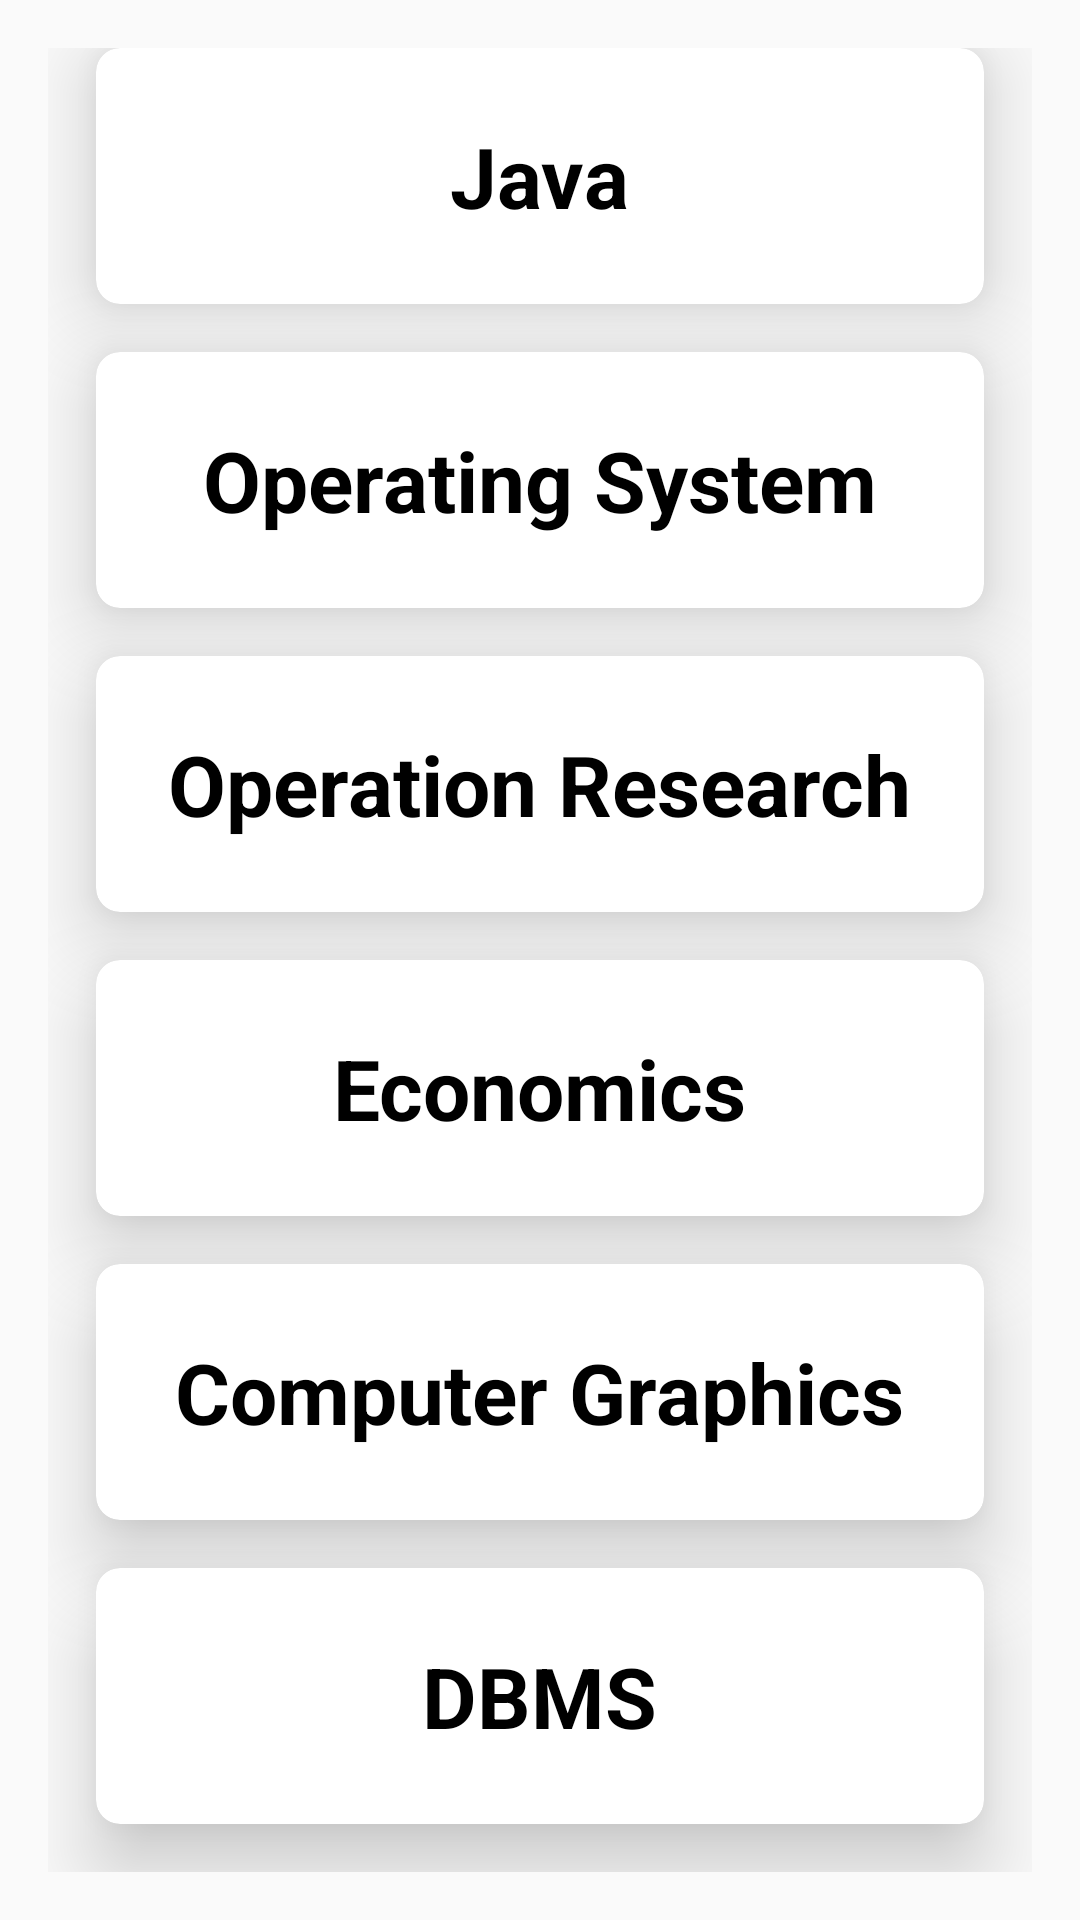

Android layout source for this screen:
<!-- AndroidManifest.xml: application theme AppTheme -->
<!-- res/layout/activity_question__sets.xml -->
<?xml version="1.0" encoding="utf-8"?>
<ScrollView xmlns:tools="http://schemas.android.com/tools"
    android:layout_width="match_parent"
    android:layout_height="match_parent"
    xmlns:android="http://schemas.android.com/apk/res/android"
    xmlns:app="http://schemas.android.com/apk/res-auto">

    <LinearLayout
        android:id="@+id/ll"
        android:layout_width="match_parent"
        android:layout_height="wrap_content"
        android:layout_gravity="center"
        android:orientation="vertical"
        android:padding="16dp">

            <android.support.v7.widget.CardView
                android:id="@+id/pdfview_java_question"
                android:layout_width="match_parent"
                android:layout_height="match_parent"
                android:layout_marginHorizontal="16dp"
                app:cardElevation="16dp"
                app:cardCornerRadius="8dp"
                android:onClick="java"
                android:clickable="true">

                <LinearLayout
                    android:layout_width="match_parent"
                    android:layout_height="match_parent"
                    android:gravity="center"
                    android:padding="24dp"
                    android:orientation="vertical">

                    <TextView
                        android:layout_width="wrap_content"
                        android:layout_height="wrap_content"
                        android:text="Java"
                        android:textColor="#000000"
                        android:textSize="28sp"
                        android:textStyle="bold" />

                </LinearLayout>
            </android.support.v7.widget.CardView>

            <android.support.v7.widget.CardView
                android:id="@+id/pdfview_os_question"
                android:layout_width="match_parent"
                android:layout_height="wrap_content"
                app:cardCornerRadius="8dp"
                android:onClick="os"
                android:layout_marginTop="16dp"
                android:layout_marginBottom="16dp"
                android:layout_marginHorizontal="16dp"
                app:cardElevation="16dp"
                android:clickable="true"
                android:foreground="?android:attr/selectableItemBackground"
                tools:ignore="KeyboardInaccessibleWidget">

                    <LinearLayout
                        android:layout_width="match_parent"
                        android:layout_height="match_parent"
                        android:padding="24dp"
                        android:gravity="center"
                        android:orientation="vertical">

                        <TextView
                            android:layout_width="wrap_content"
                            android:layout_height="wrap_content"
                            android:text="Operating System"
                            android:textColor="#000000"
                            android:textSize="28sp"
                            android:textStyle="bold"
                            tools:ignore="HardcodedText" />

                    </LinearLayout>

            </android.support.v7.widget.CardView>

            <android.support.v7.widget.CardView
                android:id="@+id/pdfview_or_question"
                android:layout_width="match_parent"
                android:layout_height="wrap_content"
                android:layout_marginBottom="16dp"
                app:cardCornerRadius="8dp"
                android:onClick="or"
                android:clickable="true"
                android:layout_marginHorizontal="16dp"
                app:cardElevation="16dp"
                android:foreground="?android:attr/selectableItemBackground"
                tools:ignore="KeyboardInaccessibleWidget">

                    <LinearLayout
                        android:layout_width="match_parent"
                        android:layout_height="match_parent"
                        android:gravity="center"
                        android:padding="24dp"
                        android:orientation="vertical">

                        <TextView
                            android:layout_width="wrap_content"
                            android:layout_height="wrap_content"
                            android:text="Operation Research"
                            android:textSize="28sp"
                            android:textStyle="bold"
                            android:textColor="#000000"
                            tools:ignore="HardcodedText" />

                    </LinearLayout>
            </android.support.v7.widget.CardView>

            <android.support.v7.widget.CardView
                android:id="@+id/pdfview_eco_question"
                android:layout_width="match_parent"
                android:layout_height="wrap_content"
                android:layout_marginBottom="16dp"
                app:cardCornerRadius="8dp"
                android:clickable="true"
                android:onClick="economic"
                android:layout_marginHorizontal="16dp"
                app:cardElevation="16dp"
                android:foreground="?android:attr/selectableItemBackground"
                tools:ignore="KeyboardInaccessibleWidget">

                <LinearLayout
                    android:layout_width="match_parent"
                    android:layout_height="match_parent"
                    android:gravity="center"
                    android:padding="24dp"
                    android:orientation="horizontal">

                    <TextView
                        android:layout_width="wrap_content"
                        android:layout_height="wrap_content"
                        android:text="Economics"
                        android:textSize="28sp"
                        android:textColor="#000000"
                        android:textStyle="bold"
                        tools:ignore="HardcodedText" />

                </LinearLayout>
            </android.support.v7.widget.CardView>

            <android.support.v7.widget.CardView
                android:id="@+id/pdfview_cg_question"
                android:layout_width="match_parent"
                android:layout_height="wrap_content"
                android:layout_marginBottom="16dp"
                app:cardCornerRadius="8dp"
                android:onClick="cg"
                android:clickable="true"
                android:layout_marginHorizontal="16dp"
                app:cardElevation="16dp"
                android:foreground="?android:attr/selectableItemBackground"
                tools:ignore="KeyboardInaccessibleWidget">


                <LinearLayout
                    android:layout_width="match_parent"
                    android:layout_height="match_parent"
                    android:orientation="horizontal">

                    <LinearLayout
                        android:layout_width="match_parent"
                        android:layout_height="match_parent"
                        android:gravity="center"
                       android:padding="24dp"
                        android:orientation="vertical">

                        <TextView
                            android:layout_width="wrap_content"
                            android:layout_height="wrap_content"
                            android:text="Computer Graphics"
                            android:textColor="#000000"
                            android:textSize="28sp"
                            android:textStyle="bold"
                            tools:ignore="HardcodedText" />

                    </LinearLayout>
                </LinearLayout>
            </android.support.v7.widget.CardView>

            <android.support.v7.widget.CardView
                android:id="@+id/pdfview_dbms_question"
                android:layout_width="match_parent"
                android:layout_height="wrap_content"
                android:layout_marginBottom="16dp"
                app:cardCornerRadius="8dp"
                android:onClick="dbms"
                android:clickable="true"
                android:layout_marginHorizontal="16dp"
                app:cardElevation="16dp"
                android:foreground="?android:attr/selectableItemBackground"
                tools:ignore="KeyboardInaccessibleWidget">

                <LinearLayout
                    android:layout_width="match_parent"
                    android:layout_height="wrap_content"
                    android:orientation="horizontal"
                    android:padding="24dp"
                    android:gravity="center">

                    <TextView
                        android:id="@+id/for_font"
                        android:layout_width="wrap_content"
                        android:layout_height="wrap_content"
                        android:text="DBMS"
                        android:textColor="#000000"
                        android:textSize="28sp"
                        android:textStyle="bold"
                        tools:ignore="HardcodedText" />

                </LinearLayout>
            </android.support.v7.widget.CardView>

    </LinearLayout>


</ScrollView>
<!-- resources referenced by this layout -->
<resources>
  <style name="AppTheme" parent="Theme.AppCompat.Light.NoActionBar">
          
          <item name="colorPrimary">@android:color/transparent</item>
          <item name="colorPrimaryDark">@android:color/transparent</item>
          <item name="colorAccent">@android:color/transparent</item>
      </style>
</resources>
